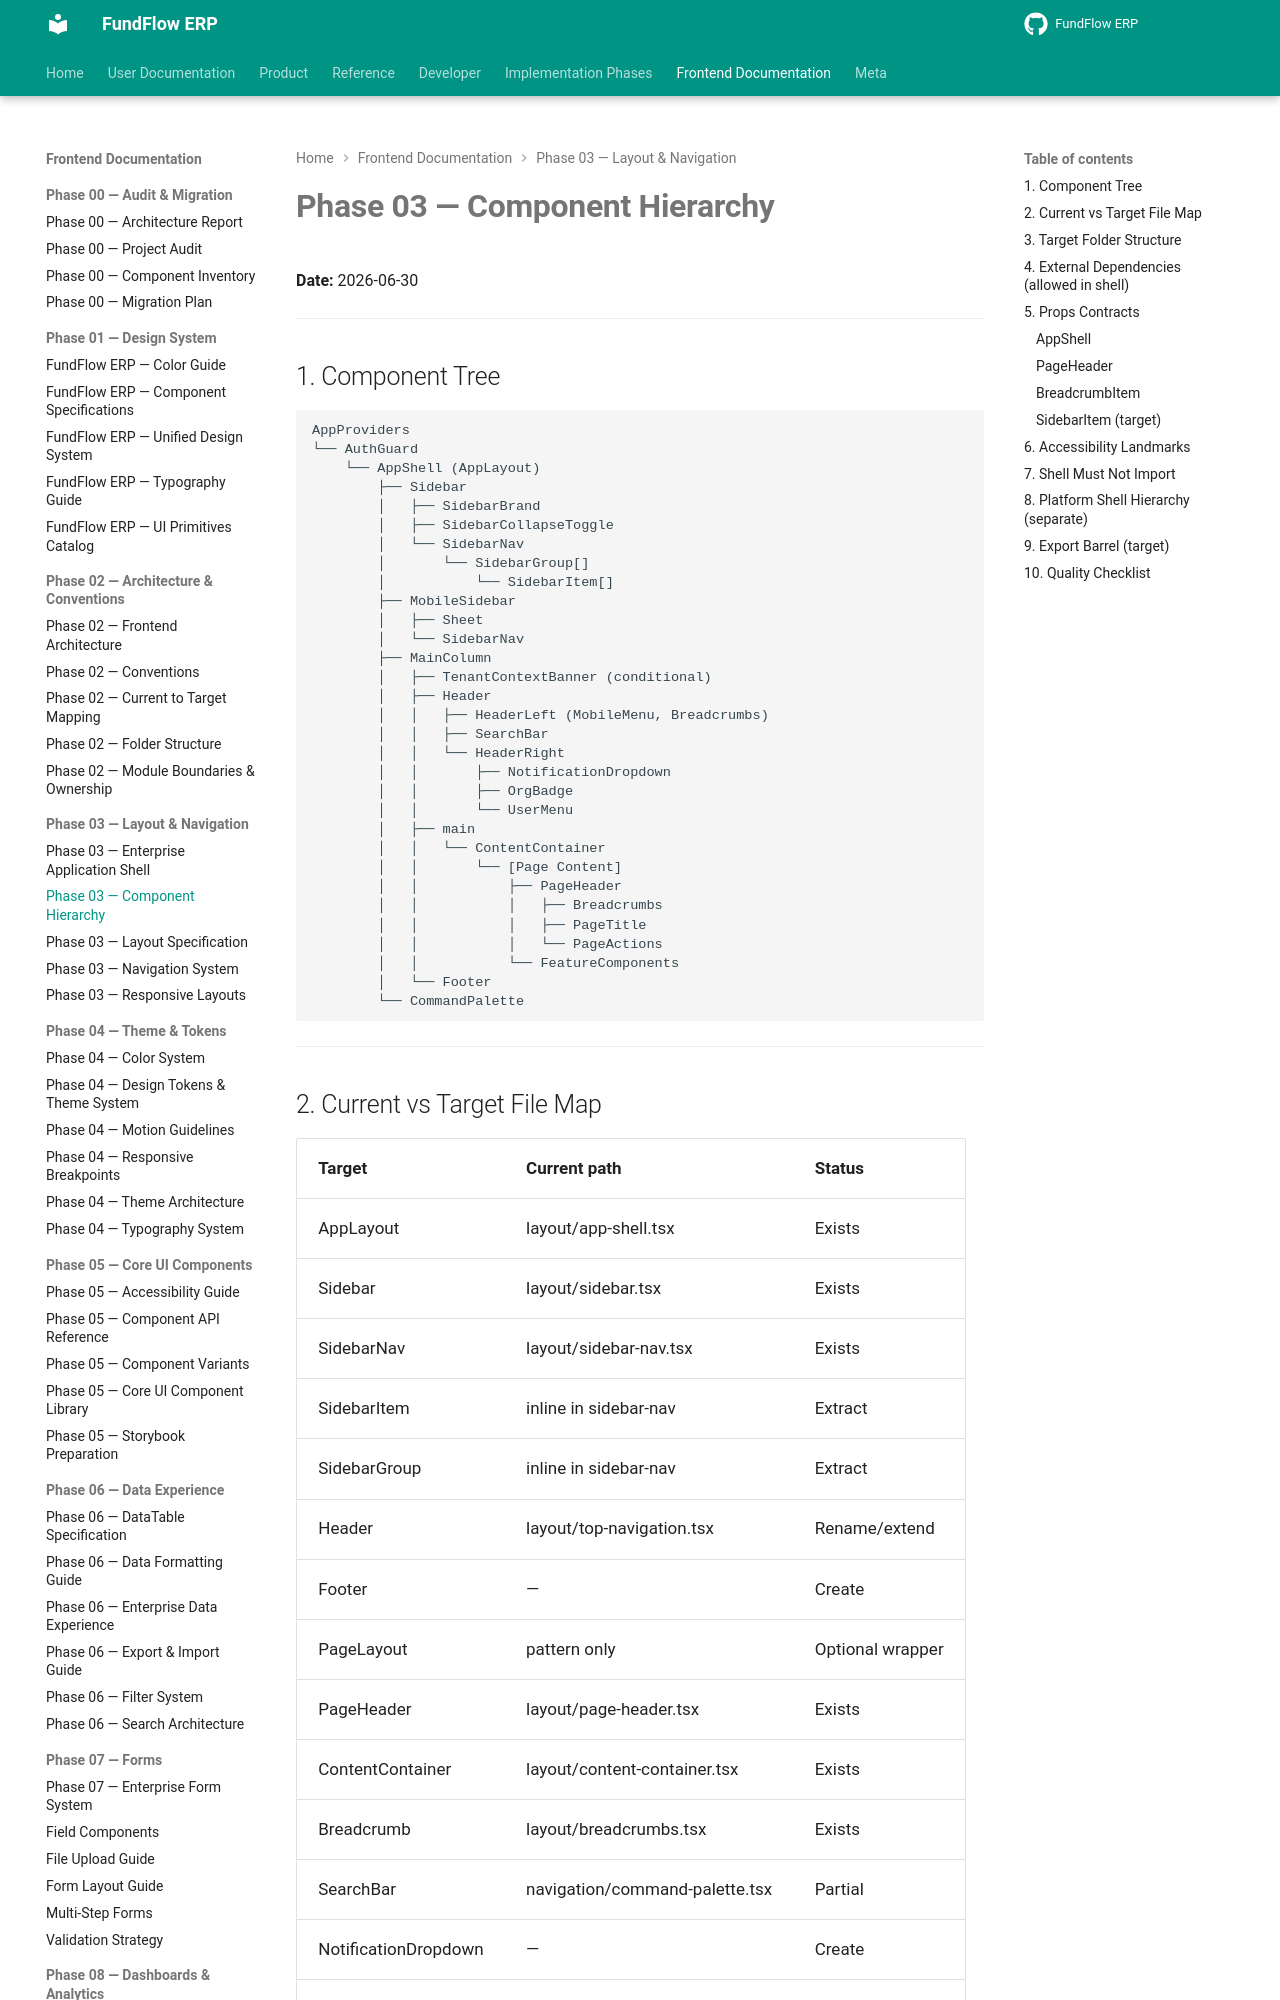

repository: Amanijr/FundFlow · page: frontend/phase-03/COMPONENT_HIERARCHY/index.html · generator: mkdocs

# Phase 03 — Component Hierarchy

**Date:** 2026-06-30

---

## 1. Component Tree

```
AppProviders
└── AuthGuard
    └── AppShell (AppLayout)
        ├── Sidebar
        │   ├── SidebarBrand
        │   ├── SidebarCollapseToggle
        │   └── SidebarNav
        │       └── SidebarGroup[]
        │           └── SidebarItem[]
        ├── MobileSidebar
        │   ├── Sheet
        │   └── SidebarNav
        ├── MainColumn
        │   ├── TenantContextBanner (conditional)
        │   ├── Header
        │   │   ├── HeaderLeft (MobileMenu, Breadcrumbs)
        │   │   ├── SearchBar
        │   │   └── HeaderRight
        │   │       ├── NotificationDropdown
        │   │       ├── OrgBadge
        │   │       └── UserMenu
        │   ├── main
        │   │   └── ContentContainer
        │   │       └── [Page Content]
        │   │           ├── PageHeader
        │   │           │   ├── Breadcrumbs
        │   │           │   ├── PageTitle
        │   │           │   └── PageActions
        │   │           └── FeatureComponents
        │   └── Footer
        └── CommandPalette
```

---
